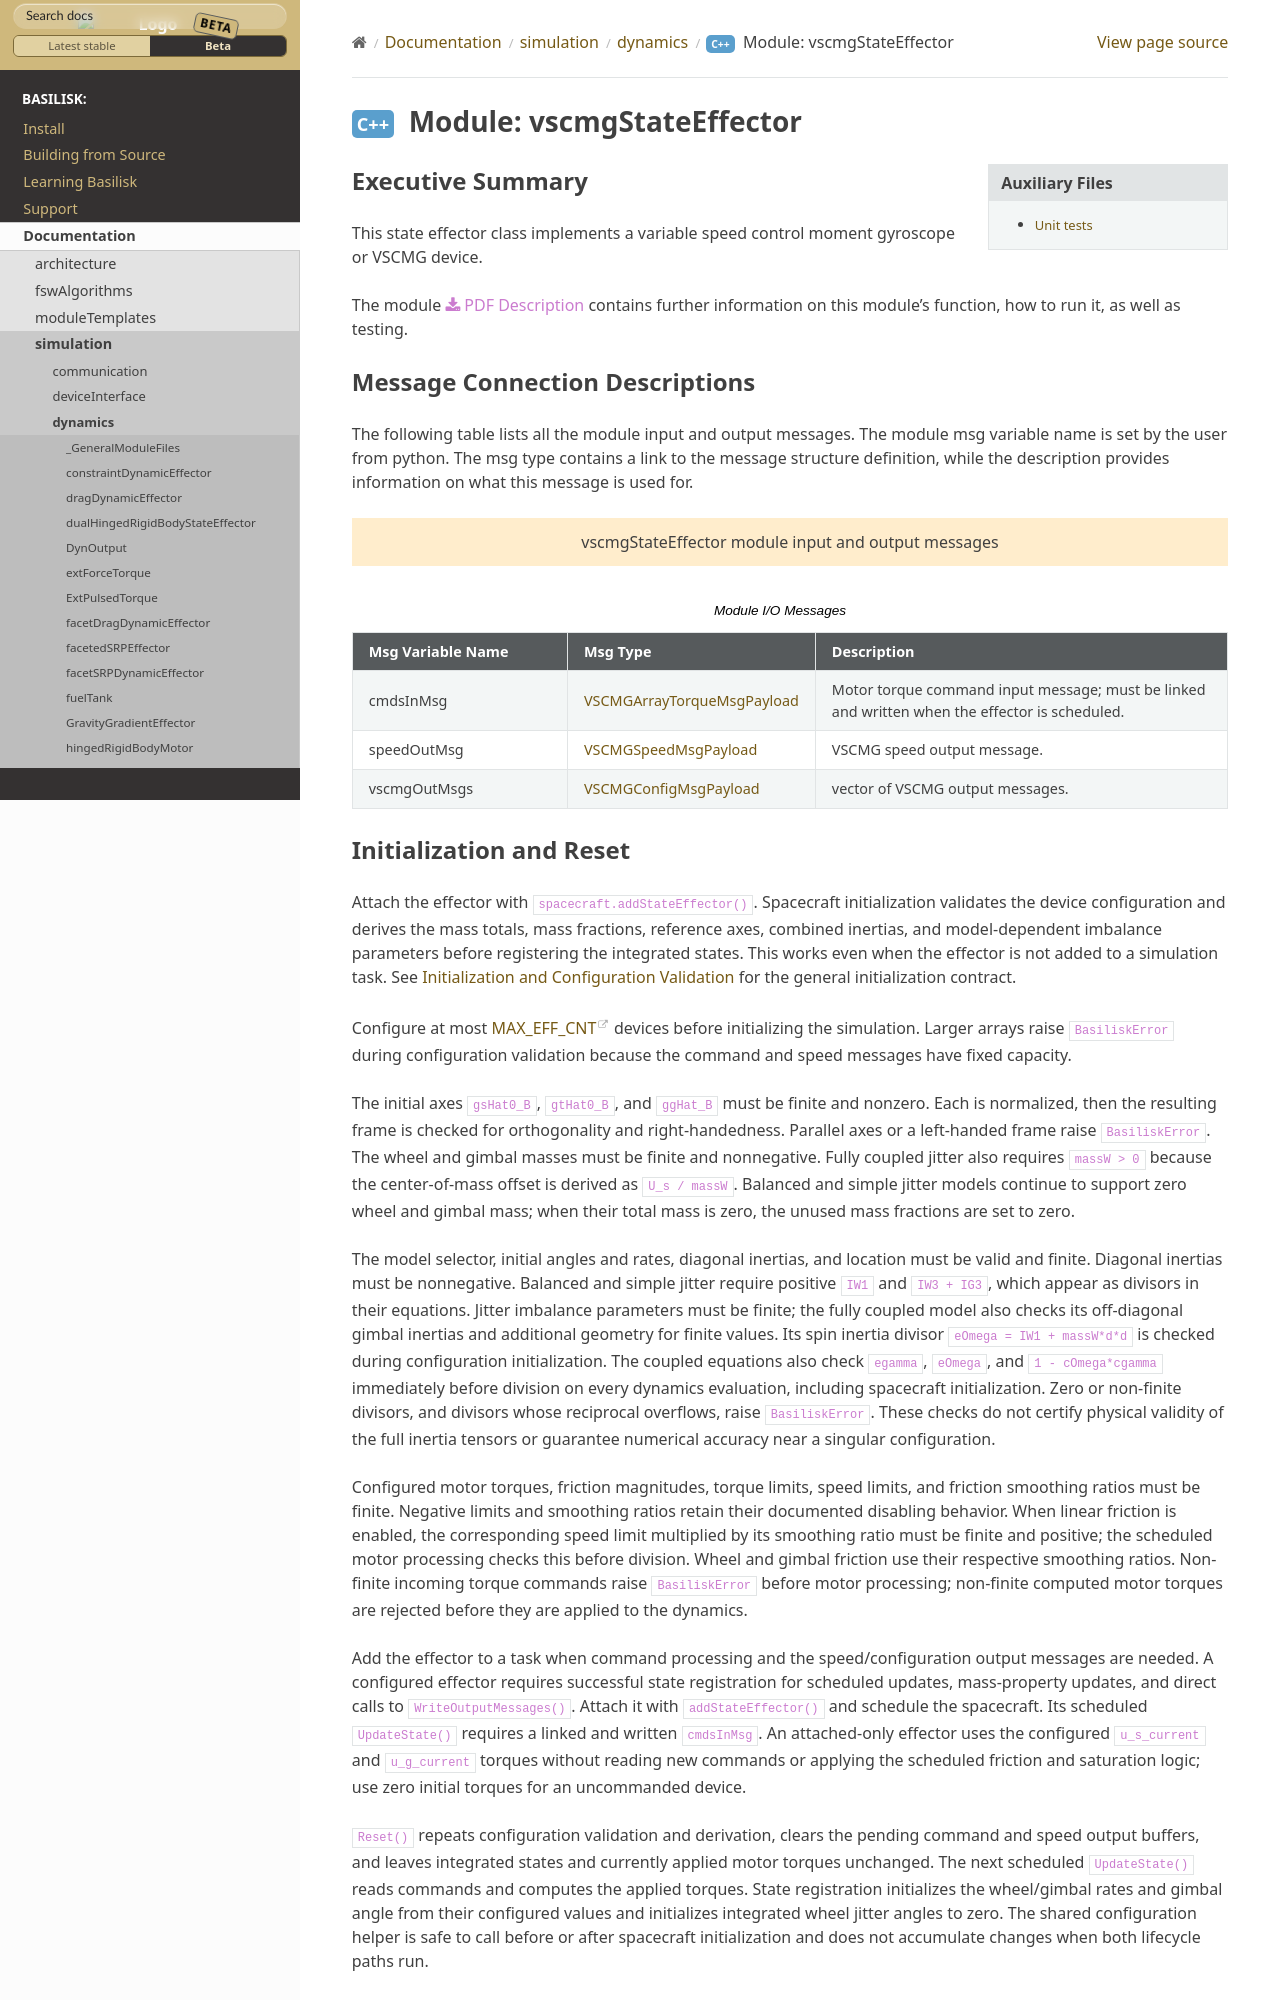

repository: AVSLab/basilisk · page: develop/Documentation/simulation/dynamics/VSCMGs/vscmgStateEffector.html · generator: sphinx


Executive Summary
-----------------

This state effector class implements a variable speed control moment gyroscope or VSCMG device.

The module
:download:`PDF Description </../../src/simulation/dynamics/VSCMGs/_Documentation/Basilisk-VSCMGSTATEEFFECTOR-20180718.pdf>`
contains further information on this module's function,
how to run it, as well as testing.


Message Connection Descriptions
-------------------------------
The following table lists all the module input and output messages.  The module msg variable name is set by the
user from python.  The msg type contains a link to the message structure definition, while the description
provides information on what this message is used for.

.. bsk-module-io:: vscmgStateEffector
    :caption: Module I/O Messages

    input cmdsInMsg VSCMGArrayTorqueMsgPayload
        Motor torque command input message; must be linked and written when the effector is scheduled.
    output speedOutMsg VSCMGSpeedMsgPayload
        VSCMG speed output message.
    output vscmgOutMsgs VSCMGConfigMsgPayload
        vector of VSCMG output messages.
